Image classification data set "dataset1" (billjcapps/VRScavengerHunt on GitHub). Class labels (9): DC Comics, Doctor Who, Firefly, lotr, shelf, Spider-Man, Star Wars, table, weapon.

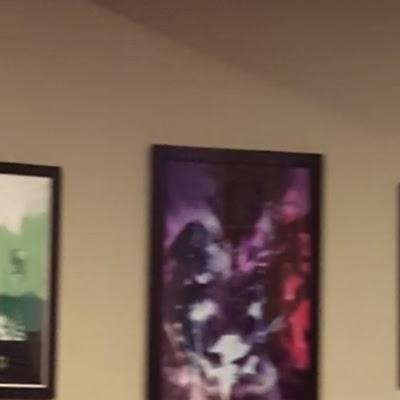
Label: DC Comics

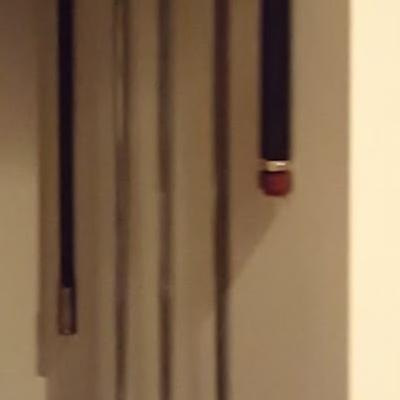
Label: weapon

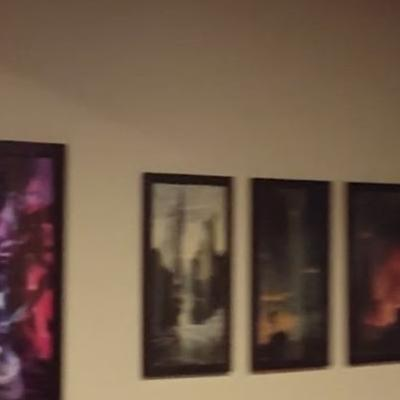
Label: lotr

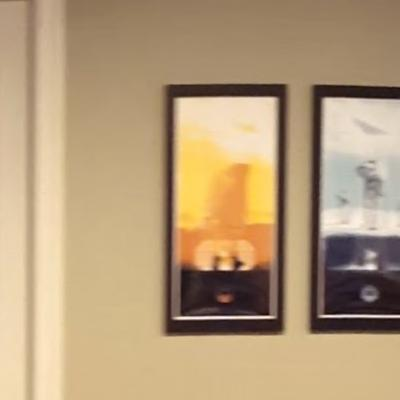
Label: Star Wars

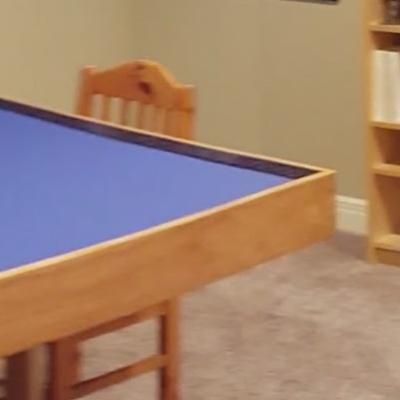
Label: table

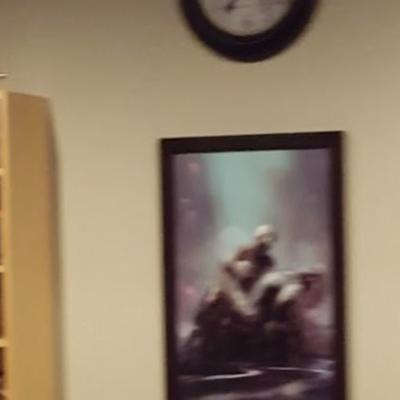
Label: Spider-Man
